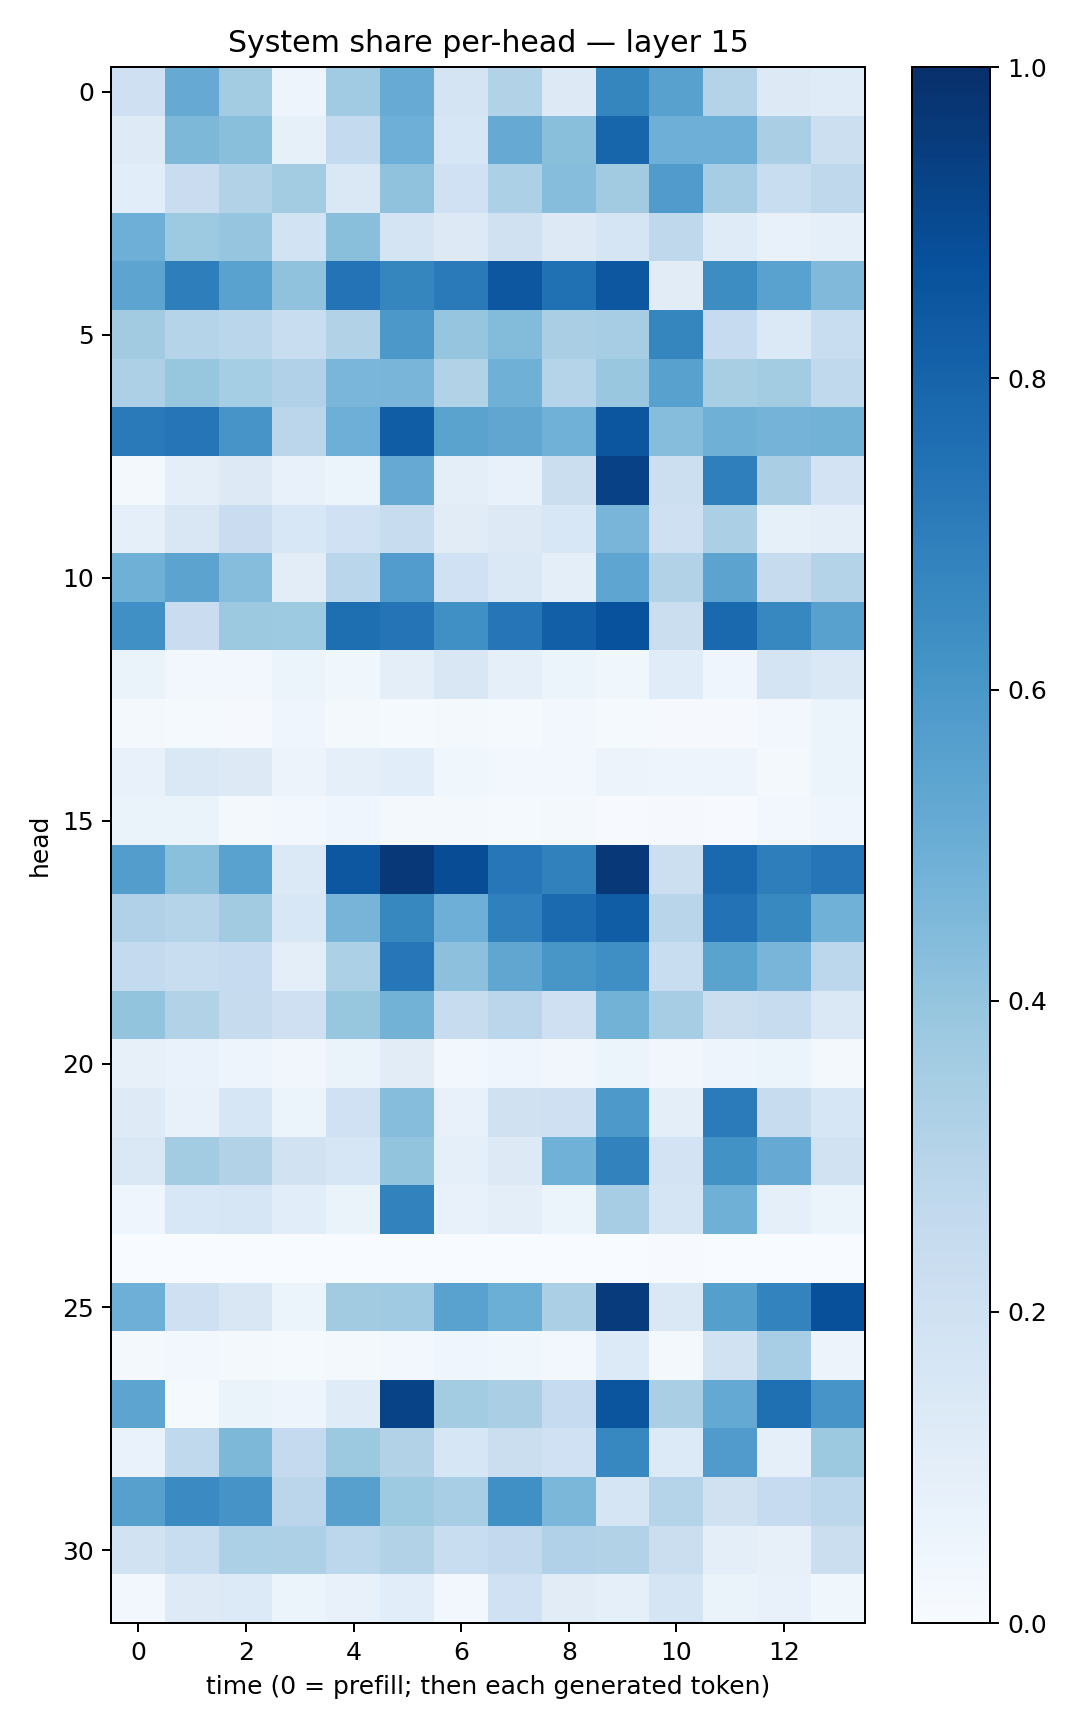

Data behind this chart, as committed beside it:
0.20985746, 0.5128475, 0.35808998, 0.04750336, 0.36339852, 0.50916195, 0.17244089, 0.3111353, 0.13243864, 0.668409, 0.55687684, 0.305007, 0.12572396, 0.11849876
0.1222, 0.4558, 0.4229, 0.08209, 0.2564, 0.4923, 0.1612, 0.5149, 0.4226, 0.7948, 0.4946, 0.4936, 0.3386, 0.2177
0.1093, 0.2292, 0.3136, 0.3575, 0.1467, 0.41, 0.201, 0.3314, 0.4329, 0.3612, 0.5814, 0.3485, 0.2341, 0.27
0.496, 0.3731, 0.3983, 0.187, 0.4228, 0.1724, 0.1282, 0.1964, 0.1301, 0.1679, 0.2715, 0.1174, 0.07485, 0.08875
0.5405, 0.6973, 0.553, 0.409, 0.7394, 0.6683, 0.7113, 0.8512, 0.7504, 0.8484, 0.1101, 0.6439, 0.5532, 0.4455
0.3612, 0.3004, 0.2856, 0.2334, 0.3125, 0.5941, 0.3976, 0.4398, 0.3369, 0.3514, 0.6709, 0.2476, 0.1394, 0.2337
0.327, 0.3931, 0.3518, 0.3201, 0.4644, 0.466, 0.3133, 0.4916, 0.3038, 0.3834, 0.5555, 0.3432, 0.3572, 0.2651
0.7119, 0.7294, 0.6059, 0.2835, 0.4931, 0.8253, 0.5489, 0.5346, 0.4855, 0.8541, 0.4332, 0.4917, 0.4745, 0.4791
0.01867, 0.09835, 0.1288, 0.07305, 0.06044, 0.5147, 0.09974, 0.07705, 0.2263, 0.9327, 0.2177, 0.6938, 0.3389, 0.1813
0.09047, 0.1504, 0.2294, 0.1547, 0.2005, 0.2381, 0.112, 0.1255, 0.1545, 0.4658, 0.2035, 0.3344, 0.0852, 0.09859
0.4888, 0.5455, 0.4312, 0.1051, 0.2869, 0.5759, 0.1995, 0.1465, 0.09794, 0.5373, 0.3146, 0.5459, 0.2437, 0.3051
0.631, 0.2297, 0.3758, 0.3718, 0.7588, 0.7347, 0.6302, 0.7318, 0.8191, 0.8732, 0.225, 0.7818, 0.6655, 0.5577
0.06417, 0.02672, 0.0298, 0.06109, 0.0371, 0.09653, 0.1493, 0.09293, 0.0519, 0.03657, 0.1159, 0.04511, 0.1776, 0.143
0.0212, 0.01225, 0.01126, 0.04454, 0.0188, 0.01419, 0.01704, 0.01492, 0.02792, 0.01306, 0.009119, 0.008826, 0.02994, 0.05243
0.0759, 0.1414, 0.132, 0.05741, 0.09075, 0.107, 0.03761, 0.02592, 0.02794, 0.05631, 0.04846, 0.04906, 0.02257, 0.05979
0.0648, 0.06463, 0.02109, 0.02415, 0.04324, 0.01966, 0.02229, 0.01389, 0.0212, 0.004928, 0.009913, 0.004423, 0.02511, 0.04347
0.5718, 0.4214, 0.5542, 0.1398, 0.8512, 0.9656, 0.8869, 0.724, 0.6874, 0.9671, 0.2155, 0.7812, 0.6955, 0.7311
0.3183, 0.3004, 0.3621, 0.1532, 0.4688, 0.6616, 0.4957, 0.6889, 0.7737, 0.8271, 0.2923, 0.7446, 0.6567, 0.4845
0.2551, 0.2333, 0.2466, 0.09397, 0.3304, 0.724, 0.4166, 0.535, 0.605, 0.6345, 0.2311, 0.5506, 0.4657, 0.2796
0.3985, 0.3124, 0.2457, 0.2098, 0.3909, 0.4788, 0.2358, 0.2848, 0.2109, 0.4778, 0.348, 0.2205, 0.2358, 0.1476
0.07993, 0.06796, 0.05078, 0.0324, 0.06273, 0.1095, 0.02406, 0.04066, 0.03481, 0.06033, 0.03134, 0.04866, 0.05949, 0.02002
0.1235, 0.07316, 0.1617, 0.05163, 0.1999, 0.4302, 0.07385, 0.1958, 0.2056, 0.593, 0.09713, 0.7084, 0.2391, 0.1578
0.1452, 0.3559, 0.3158, 0.1885, 0.16, 0.3985, 0.09094, 0.1278, 0.4851, 0.6819, 0.1825, 0.6248, 0.5133, 0.1931
0.0421, 0.1538, 0.1563, 0.1067, 0.06413, 0.6809, 0.07048, 0.0939, 0.06037, 0.3481, 0.1661, 0.4908, 0.08758, 0.05329
0.001052, 0.0004408, 0.001093, 0.003602, 0.0002072, 0.0005283, 0.0008144, 0.0005496, 0.000261, 0.0003197, 0.004437, 0.0002393, 6.044581e-05, 0.00133
0.4931, 0.2079, 0.1499, 0.06163, 0.3619, 0.3685, 0.5534, 0.4976, 0.3352, 0.9543, 0.1424, 0.5626, 0.6767, 0.8752
0.01914, 0.02603, 0.01718, 0.01345, 0.01729, 0.02437, 0.04052, 0.03748, 0.03013, 0.1365, 0.01763, 0.1889, 0.3445, 0.05585
0.5414, 0.01332, 0.0662, 0.05036, 0.1199, 0.9251, 0.358, 0.3376, 0.2479, 0.8579, 0.3378, 0.521, 0.7546, 0.6073
0.06746, 0.2637, 0.4539, 0.2523, 0.3759, 0.3116, 0.1585, 0.2209, 0.2024, 0.6673, 0.1338, 0.5792, 0.09235, 0.3769
0.5609, 0.6489, 0.6108, 0.2821, 0.5599, 0.3715, 0.3452, 0.6311, 0.4589, 0.171, 0.2982, 0.1973, 0.2461, 0.2794
0.1931, 0.2334, 0.3319, 0.3266, 0.2792, 0.3155, 0.2324, 0.2605, 0.3164, 0.3136, 0.226, 0.09802, 0.07813, 0.2261
0.02643, 0.1213, 0.1351, 0.05867, 0.07717, 0.1059, 0.02711, 0.1995, 0.1113, 0.08727, 0.1641, 0.06622, 0.07214, 0.03902
